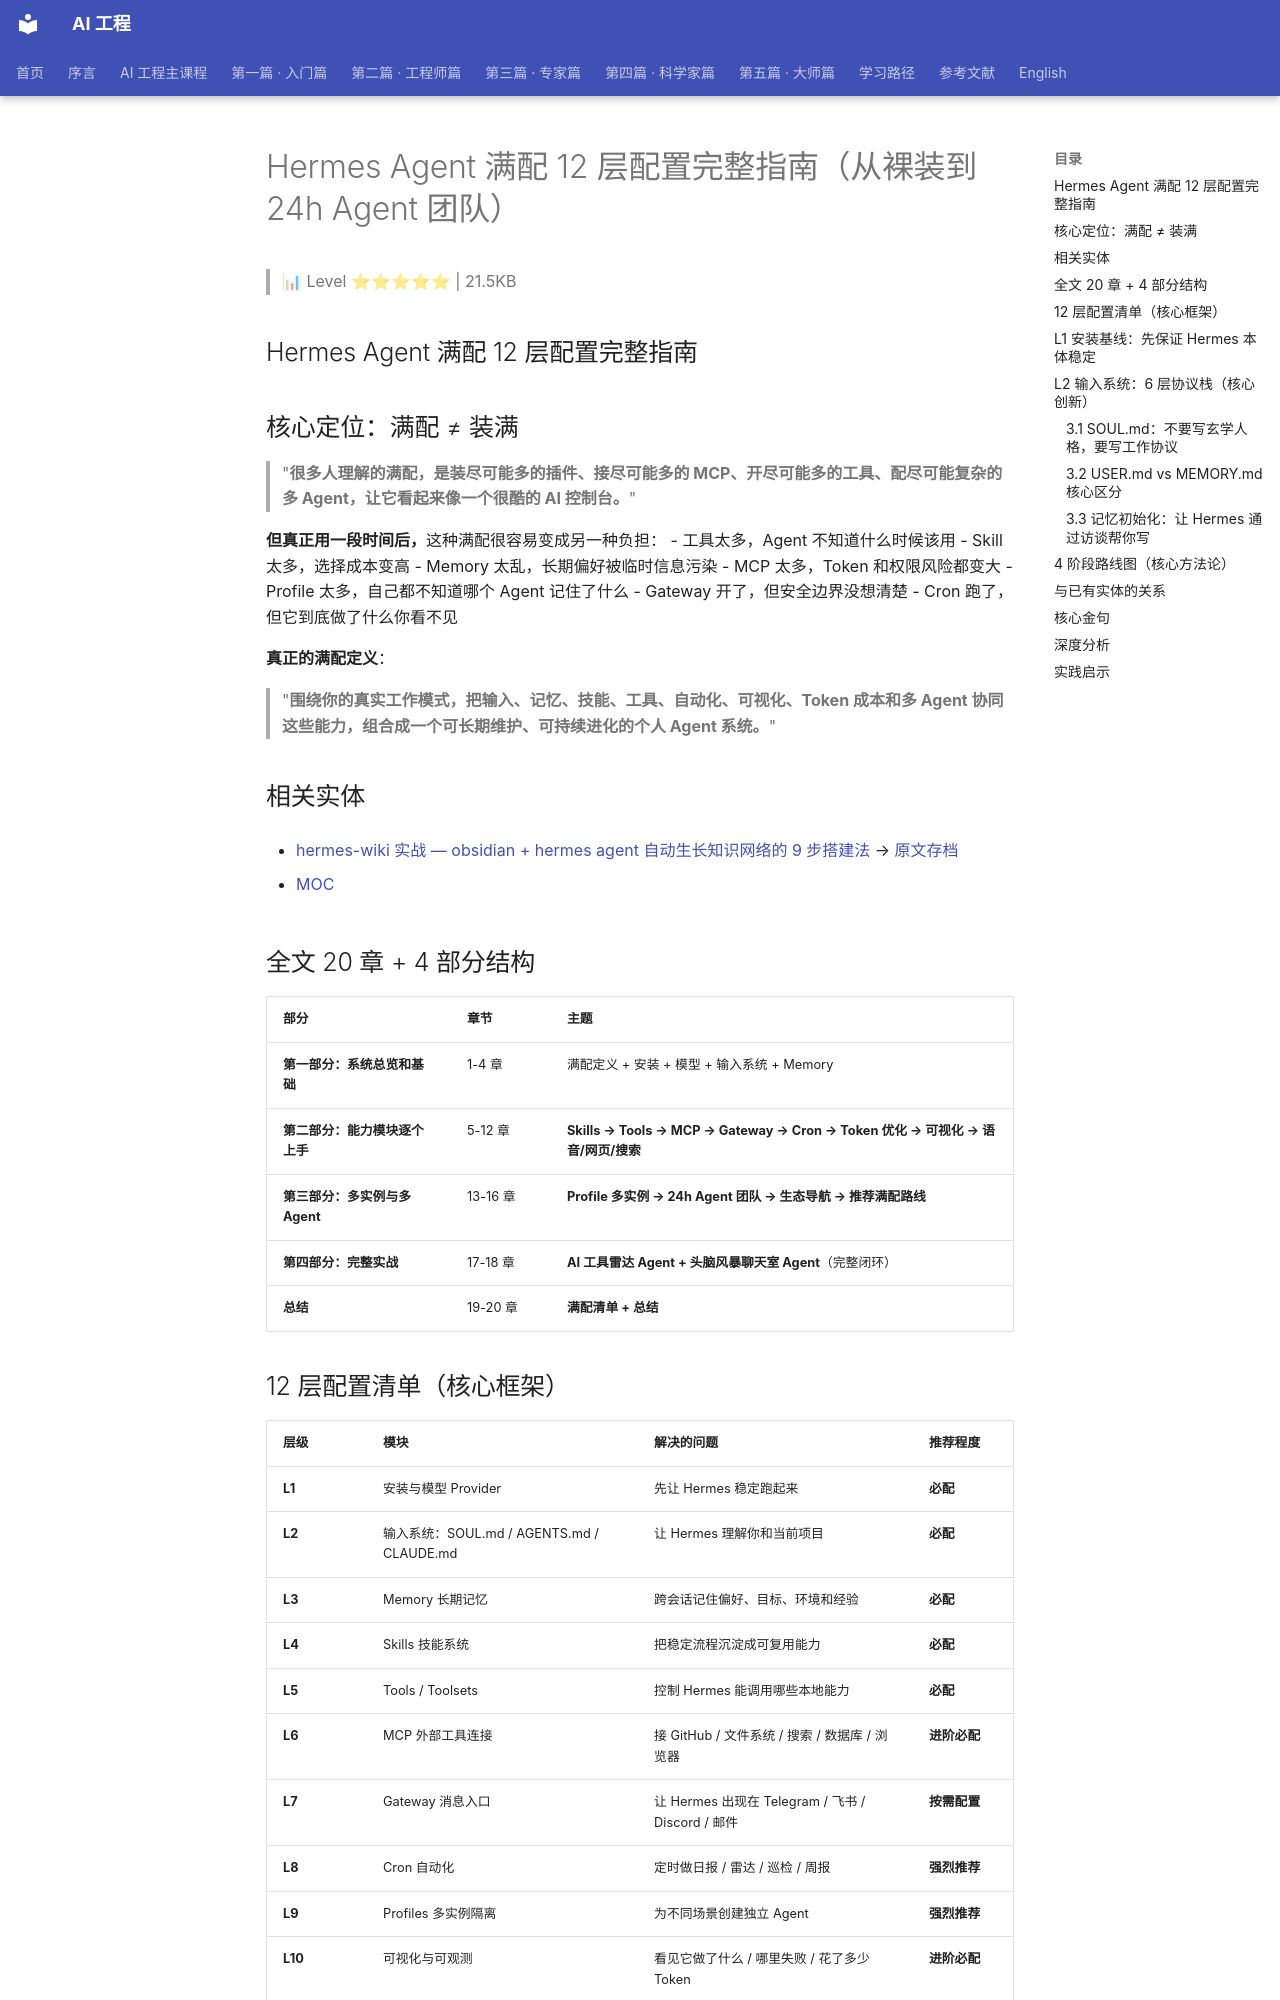

repository: QianJinGuo/wiki-book · page: ch07/054-hermes-agent-12-24h-agent.html · generator: mkdocs

# Hermes Agent 满配 12 层配置完整指南（从裸装到 24h Agent 团队）

> 📊 Level ⭐⭐⭐⭐⭐ | 21.5KB

## Hermes Agent 满配 12 层配置完整指南

## 核心定位：满配 ≠ 装满

> "**很多人理解的满配，是装尽可能多的插件、接尽可能多的 MCP、开尽可能多的工具、配尽可能复杂的多 Agent，让它看起来像一个很酷的 AI 控制台。**"

**但真正用一段时间后，**这种满配很容易变成另一种负担：
- 工具太多，Agent 不知道什么时候该用
- Skill 太多，选择成本变高
- Memory 太乱，长期偏好被临时信息污染
- MCP 太多，Token 和权限风险都变大
- Profile 太多，自己都不知道哪个 Agent 记住了什么
- Gateway 开了，但安全边界没想清楚
- Cron 跑了，但它到底做了什么你看不见

**真正的满配定义**：

> "**围绕你的真实工作模式，把输入、记忆、技能、工具、自动化、可视化、Token 成本和多 Agent 协同这些能力，组合成一个可长期维护、可持续进化的个人 Agent 系统。**"

## 相关实体

- [hermes-wiki 实战 — obsidian + hermes agent 自动生长知识网络的 9 步搭建法](https://github.com/QianJinGuo/wiki-public/blob/main/entities/hermes-wiki-9-step-auto-growing-knowledge-network.md)
→ [原文存档](https://mp.weixin.qq.com/s/9cueU1Yxxp3_gRuZvGk1gw)

- [MOC](https://github.com/QianJinGuo/wiki-public/blob/main/moc/multi-agent-coordination.md)
## 全文 20 章 + 4 部分结构

|  部分 | 章节 | 主题 |
|---|---|---|
| **第一部分：系统总览和基础** | 1-4 章 | 满配定义 + 安装 + 模型 + 输入系统 + Memory |
| **第二部分：能力模块逐个上手** | 5-12 章 | **Skills → Tools → MCP → Gateway → Cron → Token 优化 → 可视化 → 语音/网页/搜索** |
| **第三部分：多实例与多 Agent** | 13-16 章 | **Profile 多实例 → 24h Agent 团队 → 生态导航 → 推荐满配路线** |
| **第四部分：完整实战** | 17-18 章 | **AI 工具雷达 Agent + 头脑风暴聊天室 Agent**（完整闭环） |
| **总结** | 19-20 章 | **满配清单 + 总结** |

## 12 层配置清单（核心框架）

| 层级 | 模块 | 解决的问题 | 推荐程度 |
|---|---|---|---|
| **L1** | 安装与模型 Provider | 先让 Hermes 稳定跑起来 | **必配** |
| **L2** | 输入系统：SOUL.md / AGENTS.md / CLAUDE.md | 让 Hermes 理解你和当前项目 | **必配** |
| **L3** | Memory 长期记忆 | 跨会话记住偏好、目标、环境和经验 | **必配** |
| **L4** | Skills 技能系统 | 把稳定流程沉淀成可复用能力 | **必配** |
| **L5** | Tools / Toolsets | 控制 Hermes 能调用哪些本地能力 | **必配** |
| **L6** | MCP 外部工具连接 | 接 GitHub / 文件系统 / 搜索 / 数据库 / 浏览器 | **进阶必配** |
| **L7** | Gateway 消息入口 | 让 Hermes 出现在 Telegram / 飞书 / Discord / 邮件 | **按需配置** |
| **L8** | Cron 自动化 | 定时做日报 / 雷达 / 巡检 / 周报 | **强烈推荐** |
| **L9** | Profiles 多实例隔离 | 为不同场景创建独立 Agent | **强烈推荐** |
| **L10** | 可视化与可观测 | 看见它做了什么 / 哪里失败 / 花了多少 Token | **进阶必配** |
| **L11** | Token 精简与上下文管理 | 降成本 / 提速度 / 减少上下文污染 | **进阶必配** |
| **L12** | 多 Agent / 24h Agent 团队 | 让多个角色长期协作 | **高阶玩法** |

**12 层不是让你一天全部装完**，而是给你一张路线图。

**推荐路径**：

> "**先跑通 → 再记住你 → 再沉淀技能 → 再接工具 → 再定时运行 → 再多入口触达 → 最后再多 Agent 协同。**"

**反模式警告**：

> "**不要一开始就搭 24h Agent 团队。那样很酷，但如果基础的 Memory、Skill、MCP、权限和可观测都没做好，最后只是制造一个更复杂的失控系统。**"
